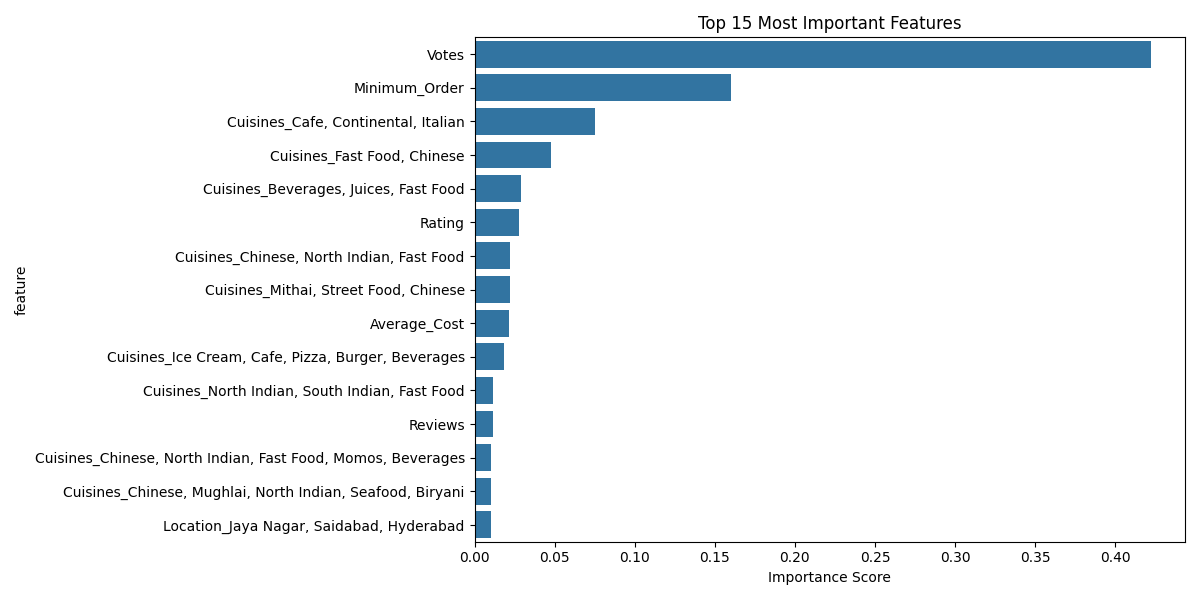

The table this chart was drawn from, first rows:
feature, importance
Votes, 0.4224
Minimum_Order, 0.1601
Cuisines_Cafe, Continental, Italian, 0.07549
Cuisines_Fast Food, Chinese, 0.04798
Cuisines_Beverages, Juices, Fast Food, 0.02903
Rating, 0.02791
Cuisines_Chinese, North Indian, Fast Foo…, 0.02233
Cuisines_Mithai, Street Food, Chinese, 0.0223
Average_Cost, 0.02165
Cuisines_Ice Cream, Cafe, Pizza, Burger,…, 0.01855
Cuisines_North Indian, South Indian, Fas…, 0.01148
Reviews, 0.01147
Cuisines_Chinese, North Indian, Fast Foo…, 0.0104
Cuisines_Chinese, Mughlai, North Indian,…, 0.01035
Location_Jaya Nagar, Saidabad, Hyderabad, 0.01026
Cuisines_Continental, Burger, Wraps, Bev…, 0.007987
Cuisines_Healthy Food, Fast Food, 0.007791
Cuisines_Chinese, Fast Food, Momos, 0.007708
Cuisines_Street Food, Fast Food, Beverag…, 0.006729
Cuisines_North Indian, Italian, Continen…, 0.006378
Cuisines_North Indian, Chinese, Mughlai,…, 0.005451
Cuisines_Mediterranean, Pizza, Italian, …, 0.003513
Location_Pune University, 0.003352
Location_Moulali, Kolkata, 0.003192
Cuisines_Chinese, Continental, Mughlai, …, 0.003015
Cuisines_Biryani, Rolls, 0.002914
Cuisines_Cafe, North Indian, South India…, 0.002708
Location_Panjetan Colony, Malakpet, Hyde…, 0.002014
Cuisines_Wraps, Rolls, 0.002013
Cuisines_Street Food, Fast Food, Chinese…, 0.001873
Cuisines_North Indian, Chinese, Italian,…, 0.001851
Location_Noorkhan Bazaar, Malakpet, Hyde…, 0.001828
Cuisines_Kerala, Seafood, North Indian, 0.001757
Cuisines_Rajasthani, North Indian, Chine…, 0.001722
Cuisines_North Indian, Chinese, Biryani,…, 0.001459
Cuisines_American, Italian, Continental,…, 0.001318
Cuisines_North Indian, Chinese, South In…, 0.001281
Location_Delhi Administration Flats, Tim…, 0.001264
Cuisines_North Indian, Italian, Finger F…, 0.001222
Cuisines_Assamese, 0.001146
Cuisines_Seafood, North Indian, Mangalor…, 0.001059
Cuisines_North Indian, Chinese, South In…, 0.00103
Location_Rmz Centennial, I Gate, Whitefi…, 0.0008483
Cuisines_Biryani, Rolls, Chinese, North …, 0.0008344
Cuisines_Cafe, Fast Food, Italian, 0.0007915
Cuisines_Fast Food, Tea, Coffee, 0.0007911
Cuisines_Ice Cream, Beverages, 0.0007656
Cuisines_Biryani, South Indian, Chinese, 0.0007565
Cuisines_Fast Food, Mexican, Street Food…, 0.0007422
Cuisines_Mithai, North Indian, 0.0007264
Cuisines_Bakery, Desserts, Salad, Pizza,…, 0.0007141
Cuisines_Tamil, Biryani, South Indian, C…, 0.0007055
Cuisines_Desserts, Ice Cream, Bakery, 0.0007045
Cuisines_Italian, Continental, Salad, 0.000703
Cuisines_Cafe, American, Fast Food, Beve…, 0.0006745
Cuisines_Street Food, Chinese, 0.0004519
Location_Yerawada, Pune, Maharashtra, 0.0004405
Location_Sector 3, Marathalli, 0.0003978
Cuisines_North Indian, Chinese, South In…, 0.0003765
Cuisines_Cafe, North Indian, Chinese, He…, 0.0003582
... 2,157 more rows
